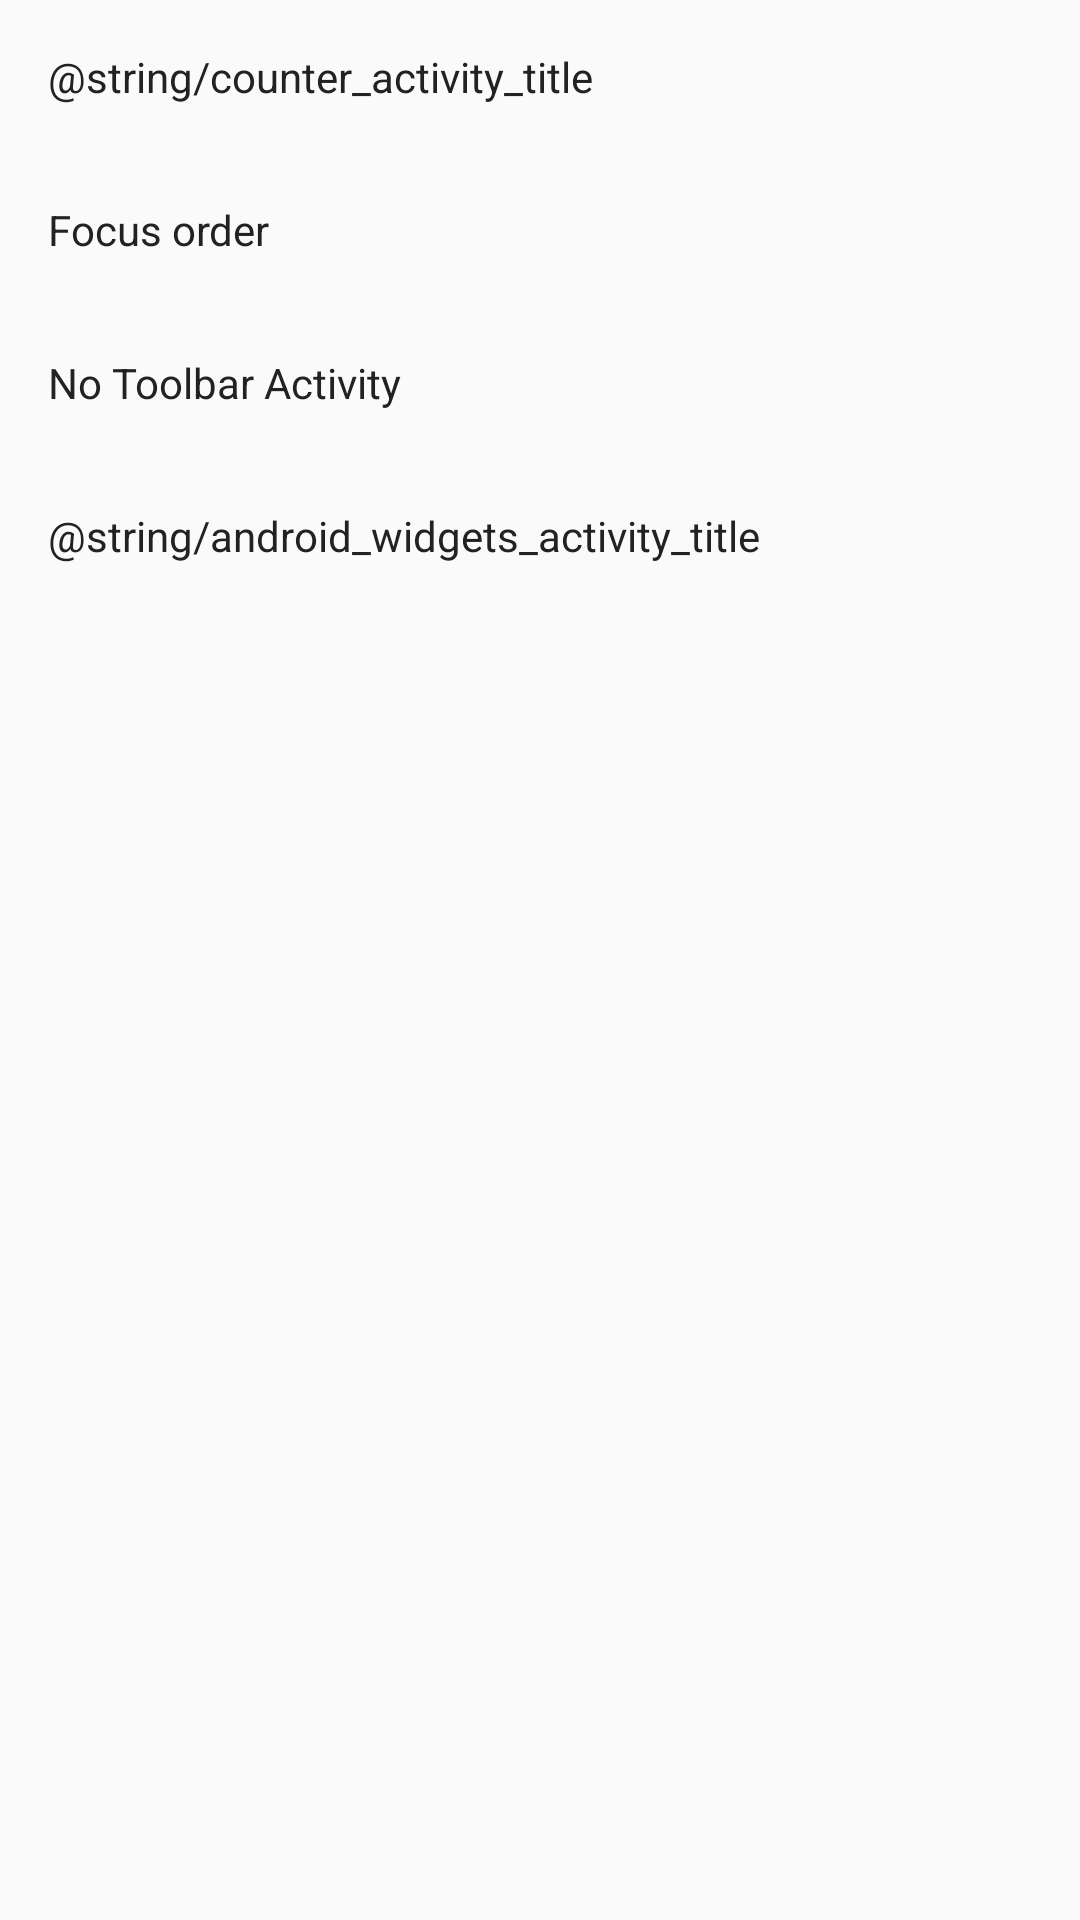

Android layout source for this screen:
<!-- AndroidManifest.xml: application theme AppTheme -->
<!-- res/layout/activity_main.xml -->
<?xml version="1.0" encoding="utf-8"?>
<LinearLayout xmlns:android="http://schemas.android.com/apk/res/android"
    xmlns:tools="http://schemas.android.com/tools"
    android:layout_width="match_parent"
    android:layout_height="match_parent"
    android:orientation="vertical"
    tools:showIn=".MainActivity">

    <TextView
        android:id="@+id/tvCounterActivity"
        android:layout_width="match_parent"
        android:layout_height="wrap_content"
        android:padding="16dp"
        android:text="@string/counter_activity_title"
        android:textColor="@color/colorPrimaryText" />

    <TextView
        android:id="@+id/tvFocusOrderActivity"
        android:layout_width="match_parent"
        android:layout_height="wrap_content"
        android:padding="16dp"
        android:text="@string/focus_order_activity_title"
        android:textColor="@color/colorPrimaryText" />

    <TextView
        android:id="@+id/tvNoToolbarActivity"
        android:layout_width="match_parent"
        android:layout_height="wrap_content"
        android:padding="16dp"
        android:text="@string/no_toolbar_activity_title"
        android:textColor="@color/colorPrimaryText" />

    <TextView
        android:id="@+id/tvAndroidWidgetsActivity"
        android:layout_width="match_parent"
        android:layout_height="wrap_content"
        android:padding="16dp"
        android:text="@string/android_widgets_activity_title"
        android:textColor="@color/colorPrimaryText" />

</LinearLayout>
<!-- resources referenced by this layout -->
<resources>
  <color name="colorPrimaryText">#222222</color>
  <string name="focus_order_activity_title">Focus order</string>
  <string name="no_toolbar_activity_title">No Toolbar Activity</string>
  <style name="AppTheme" parent="Theme.AppCompat.Light.DarkActionBar">
          <item name="colorPrimary">@color/colorPrimary</item>
          <item name="colorPrimaryDark">@color/colorPrimaryDark</item>
          <item name="colorAccent">@color/colorAccent</item>
      </style>
  <color name="colorPrimary">#008577</color>
  <color name="colorPrimaryDark">#00574B</color>
  <color name="colorAccent">#D81B60</color>
</resources>
